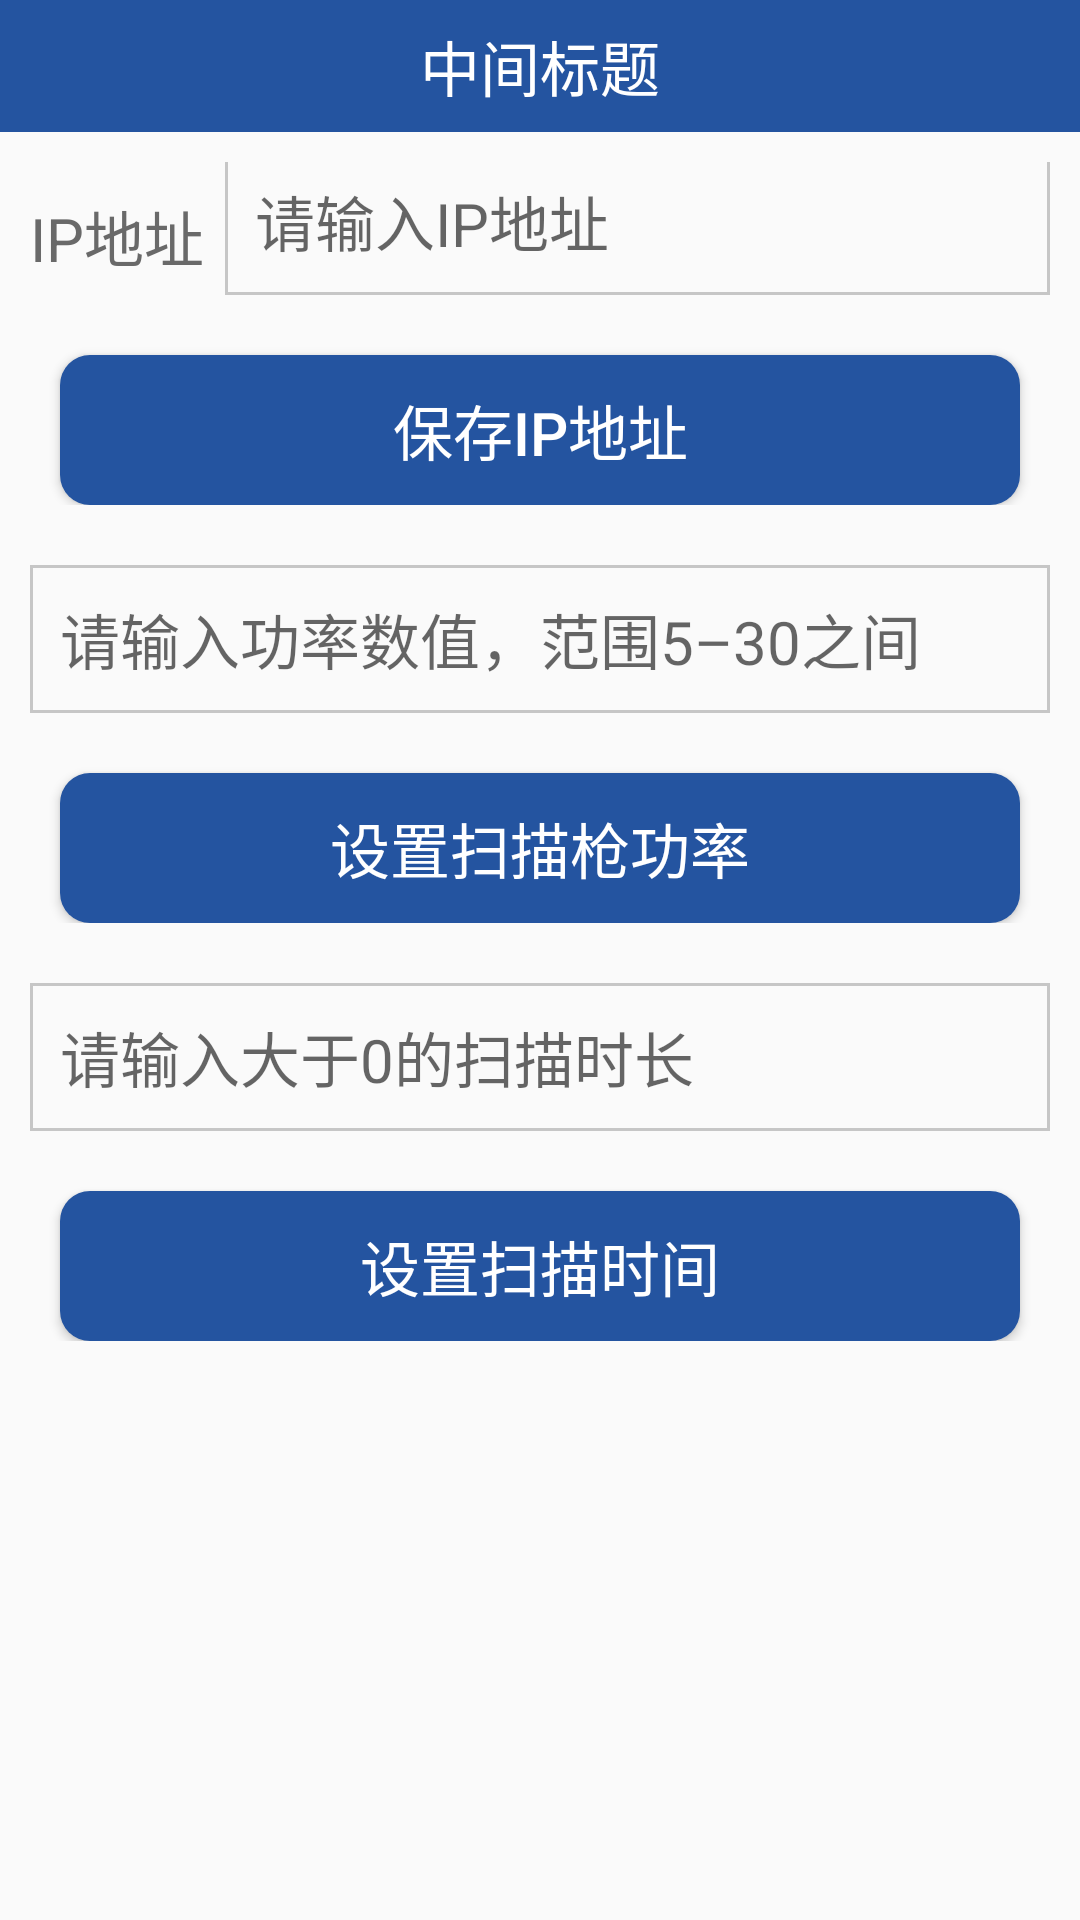

The Android layout XML behind this screen, and the referenced resources:
<!-- AndroidManifest.xml: application theme AppTheme -->
<!-- res/layout/activity_setting.xml -->
<?xml version="1.0" encoding="utf-8"?>
<androidx.constraintlayout.widget.ConstraintLayout xmlns:android="http://schemas.android.com/apk/res/android"
    xmlns:app="http://schemas.android.com/apk/res-auto"
    xmlns:tools="http://schemas.android.com/tools"
    android:layout_width="match_parent"
    android:layout_height="match_parent"
    android:orientation="vertical"
    tools:ignore="MissingConstraints">

    <androidx.constraintlayout.widget.ConstraintLayout
        android:id="@+id/activity_setting_cl_setnet"
        android:layout_width="match_parent"
        android:layout_height="wrap_content"
        android:layout_marginStart="@dimen/dp10"
        android:layout_marginTop="@dimen/dp10"
        android:layout_marginEnd="@dimen/dp10"
        android:orientation="vertical"
        android:paddingBottom="@dimen/dp10"
        app:layout_constraintTop_toBottomOf="@id/activity_setting_toptitle">

        <Button
            android:id="@+id/activity_setting_cl_setnet_btn_saveip"
            android:layout_width="match_parent"
            android:layout_height="@dimen/dp50"
            android:layout_marginStart="@dimen/dp10"
            android:layout_marginTop="@dimen/dp20"
            android:layout_marginEnd="@dimen/dp10"
            android:background="@drawable/blue_btn_bg"
            android:text="@string/saveIP"
            android:textColor="@android:color/white"
            android:textSize="@dimen/sp20"
            app:layout_constraintTop_toBottomOf="@id/activity_setting_cl_setnet_et_ip" />


        <EditText
            android:id="@+id/activity_setting_cl_setnet_et_ip"
            android:layout_width="match_parent"
            android:layout_height="wrap_content"
            android:layout_gravity="center"
            android:layout_marginStart="@dimen/dp65"
            android:background="@drawable/gray_et_bg"
            android:hint="@string/inputIP"
            android:padding="@dimen/dp10"
            android:textColor="@color/Text_Color"
            android:textSize="@dimen/sp20"
            app:layout_constraintBottom_toBottomOf="@id/activity_setting_cl_setnet_tv_ip"
            app:layout_constraintLeft_toRightOf="@id/activity_setting_cl_setnet_tv_ip"
            app:layout_constraintTop_toTopOf="@id/activity_setting_cl_setnet_tv_ip" />


        <TextView
            android:id="@+id/activity_setting_cl_setnet_tv_ip"
            android:layout_width="wrap_content"
            android:layout_height="wrap_content"
            android:layout_gravity="center"
            android:paddingTop="@dimen/dp10"
            android:text="@string/IP"
            android:textColor="@color/Text_Color"
            android:textSize="@dimen/sp20"
            app:layout_constraintLeft_toLeftOf="parent" />

    </androidx.constraintlayout.widget.ConstraintLayout>

    <androidx.constraintlayout.widget.ConstraintLayout
        android:id="@+id/activity_setting_cl_uhfpower"
        android:layout_width="match_parent"
        android:layout_height="wrap_content"
        android:layout_marginStart="@dimen/dp10"
        android:layout_marginTop="@dimen/dp10"
        android:layout_marginEnd="@dimen/dp10"
        android:orientation="vertical"
        android:paddingBottom="@dimen/dp10"
        app:layout_constraintTop_toBottomOf="@id/activity_setting_cl_setnet">

        <Button
            android:id="@+id/activity_setting_cl_uhfpower_btn_saveuhfpower"
            android:layout_width="match_parent"
            android:layout_height="@dimen/dp50"
            android:layout_marginStart="@dimen/dp10"
            android:layout_marginTop="@dimen/dp20"
            android:layout_marginEnd="@dimen/dp10"
            android:background="@drawable/blue_btn_bg"
            android:text="@string/btnsaveuhfpower"
            android:textColor="@android:color/white"
            android:textSize="@dimen/sp20"
            app:layout_constraintTop_toBottomOf="@id/activity_setting_cl_uhfpower_et_uhfpower" />

        <EditText
            android:id="@+id/activity_setting_cl_uhfpower_et_uhfpower"
            android:layout_width="match_parent"
            android:layout_height="wrap_content"
            android:layout_gravity="center"
            android:background="@drawable/gray_et_bg"
            android:hint="@string/inputuhfpower"
            android:inputType="number"
            android:maxLength="2"
            android:padding="@dimen/dp10"
            android:textColor="@color/Text_Color"
            android:textSize="@dimen/sp20" />

    </androidx.constraintlayout.widget.ConstraintLayout>

    <androidx.constraintlayout.widget.ConstraintLayout
        android:id="@+id/activity_setting_cl_uhfscantime"
        android:layout_width="match_parent"
        android:layout_height="wrap_content"
        android:layout_marginStart="@dimen/dp10"
        android:layout_marginTop="@dimen/dp10"
        android:layout_marginEnd="@dimen/dp10"
        android:orientation="vertical"
        android:paddingBottom="@dimen/dp10"
        app:layout_constraintTop_toBottomOf="@id/activity_setting_cl_uhfpower">

        <Button
            android:id="@+id/activity_setting_cl_uhfscantime_btn_saveuhfscantime"
            android:layout_width="match_parent"
            android:layout_height="@dimen/dp50"
            android:layout_marginStart="@dimen/dp10"
            android:layout_marginTop="@dimen/dp20"
            android:layout_marginEnd="@dimen/dp10"
            android:background="@drawable/blue_btn_bg"
            android:text="@string/btnsaveuhfscantime"
            android:textColor="@android:color/white"
            android:textSize="@dimen/sp20"
            app:layout_constraintTop_toBottomOf="@id/activity_setting_cl_uhfscantime_et_uhfscantime" />

        <EditText
            android:id="@+id/activity_setting_cl_uhfscantime_et_uhfscantime"
            android:layout_width="match_parent"
            android:layout_height="wrap_content"
            android:layout_gravity="center"
            android:background="@drawable/gray_et_bg"
            android:hint="@string/inputuhfscantime"
            android:inputType="number"
            android:maxLength="2"
            android:padding="@dimen/dp10"
            android:textColor="@color/Text_Color"
            android:textSize="@dimen/sp20" />

    </androidx.constraintlayout.widget.ConstraintLayout>

    <include
        android:id="@+id/activity_setting_toptitle"
        layout="@layout/layout_common_title"
        app:layout_constraintTop_toTopOf="parent" />

</androidx.constraintlayout.widget.ConstraintLayout>
<!-- res/layout/layout_common_title.xml (included above) -->
<?xml version="1.0" encoding="utf-8"?>
<androidx.constraintlayout.widget.ConstraintLayout xmlns:android="http://schemas.android.com/apk/res/android"
    xmlns:app="http://schemas.android.com/apk/res-auto"
    xmlns:tools="http://schemas.android.com/tools"
    android:layout_width="match_parent"
    android:layout_height="@dimen/dp44"
    android:background="@color/Theme_Color"
    android:orientation="horizontal"
    tools:ignore="MissingConstraints">

    <TextView
        android:id="@+id/layout_common_title_tv_centertitle"
        android:layout_width="wrap_content"
        android:layout_height="wrap_content"
        android:text="中间标题"
        android:textColor="@android:color/white"
        android:textSize="@dimen/sp20"
        app:layout_constraintBottom_toBottomOf="parent"
        app:layout_constraintLeft_toLeftOf="parent"
        app:layout_constraintRight_toRightOf="parent"
        app:layout_constraintTop_toTopOf="parent" />

    <TextView
        android:id="@+id/layout_common_title_tv_righttitle"
        android:layout_width="wrap_content"
        android:layout_height="wrap_content"
        android:layout_marginEnd="@dimen/dp20"
        android:background="@drawable/blue_selector"
        android:padding="@dimen/dp10"
        android:text="右标题"
        android:textColor="@android:color/white"
        android:textSize="@dimen/sp18"
        android:visibility="invisible"
        app:layout_constraintBottom_toBottomOf="parent"
        app:layout_constraintRight_toRightOf="parent"
        app:layout_constraintTop_toTopOf="parent" />

    <androidx.constraintlayout.widget.ConstraintLayout
        android:id="@+id/layout_common_title_cl_back"
        android:layout_width="wrap_content"
        android:layout_height="wrap_content"
        android:background="@drawable/blue_selector"
        android:orientation="horizontal"
        android:visibility="invisible"
        app:layout_constraintBottom_toBottomOf="parent"
        app:layout_constraintTop_toTopOf="parent">

        <TextView
            android:id="@+id/layout_common_title_cl_back_tv_title"
            android:layout_width="wrap_content"
            android:layout_height="wrap_content"
            android:padding="@dimen/dp10"
            android:text="@string/back"
            android:textColor="@android:color/white"
            android:textSize="@dimen/sp18"
            app:layout_constraintBottom_toBottomOf="parent"
            app:layout_constraintTop_toTopOf="parent" />

    </androidx.constraintlayout.widget.ConstraintLayout>

</androidx.constraintlayout.widget.ConstraintLayout>
<!-- resources referenced by this layout -->
<resources>
  <color name="Text_Color">#696969</color>
  <color name="Theme_Color">#2454A0</color>
  <dimen name="dp10">10dp</dimen>
  <dimen name="dp20">20dp</dimen>
  <dimen name="dp44">44dp</dimen>
  <dimen name="dp50">50dp</dimen>
  <dimen name="dp65">65dp</dimen>
  <dimen name="sp18">18sp</dimen>
  <dimen name="sp20">20sp</dimen>
  <!-- drawable blue_btn_bg (drawable) -->
  <?xml version="1.0" encoding="utf-8"?>
  <selector xmlns:android="http://schemas.android.com/apk/res/android">
      <item android:state_pressed="false">
          <shape android:shape="rectangle">
              
              <corners android:radius="10dp" />
              
              
              <solid android:color="@color/Blue_Default" />
          </shape>
      </item>
      <item android:state_pressed="true">
          <shape android:shape="rectangle">
              <corners android:radius="10dp" />
              <solid android:color="@color/Blue_Press" />
          </shape>
      </item>
  </selector>
  <!-- drawable blue_selector (drawable) -->
  <?xml version="1.0" encoding="utf-8"?>
  <selector xmlns:android="http://schemas.android.com/apk/res/android">
      <item android:state_pressed="false">
          <shape android:shape="rectangle">
              
              <solid android:color="@android:color/transparent" />
          </shape>
      </item>
      <item android:state_pressed="true">
          <shape android:shape="rectangle">
              <solid android:color="@color/Blue_Press" />
          </shape>
      </item>
  </selector>
  <!-- drawable gray_et_bg (drawable) -->
  <?xml version="1.0" encoding="utf-8"?>
  <shape xmlns:android="http://schemas.android.com/apk/res/android"
      android:shape="rectangle">
      <stroke
          android:width="1dp"
          android:color="@color/Et_Box_Color" />
  
  </shape>
  <string name="IP">IP地址</string>
  <string name="back">返回</string>
  <string name="btnsaveuhfpower">设置扫描枪功率</string>
  <string name="btnsaveuhfscantime">设置扫描时间</string>
  <string name="inputIP">请输入IP地址</string>
  <string name="inputuhfpower">请输入功率数值，范围5–30之间</string>
  <string name="inputuhfscantime">请输入大于0的扫描时长</string>
  <string name="saveIP">保存IP地址</string>
  <style name="AppTheme" parent="Theme.AppCompat.Light.DarkActionBar">
          
          <item name="colorPrimary">@color/colorPrimary</item>
          <item name="colorPrimaryDark">@color/colorPrimaryDark</item>
          <item name="colorAccent">@color/colorAccent</item>
      </style>
  <color name="Blue_Default">#2454A0</color>
  <color name="Blue_Press">#1e90ff</color>
  <color name="Et_Box_Color">#C6C6C6</color>
  <color name="colorPrimary">#008577</color>
  <color name="colorPrimaryDark">#00574B</color>
  <color name="colorAccent">#989898</color>
</resources>
